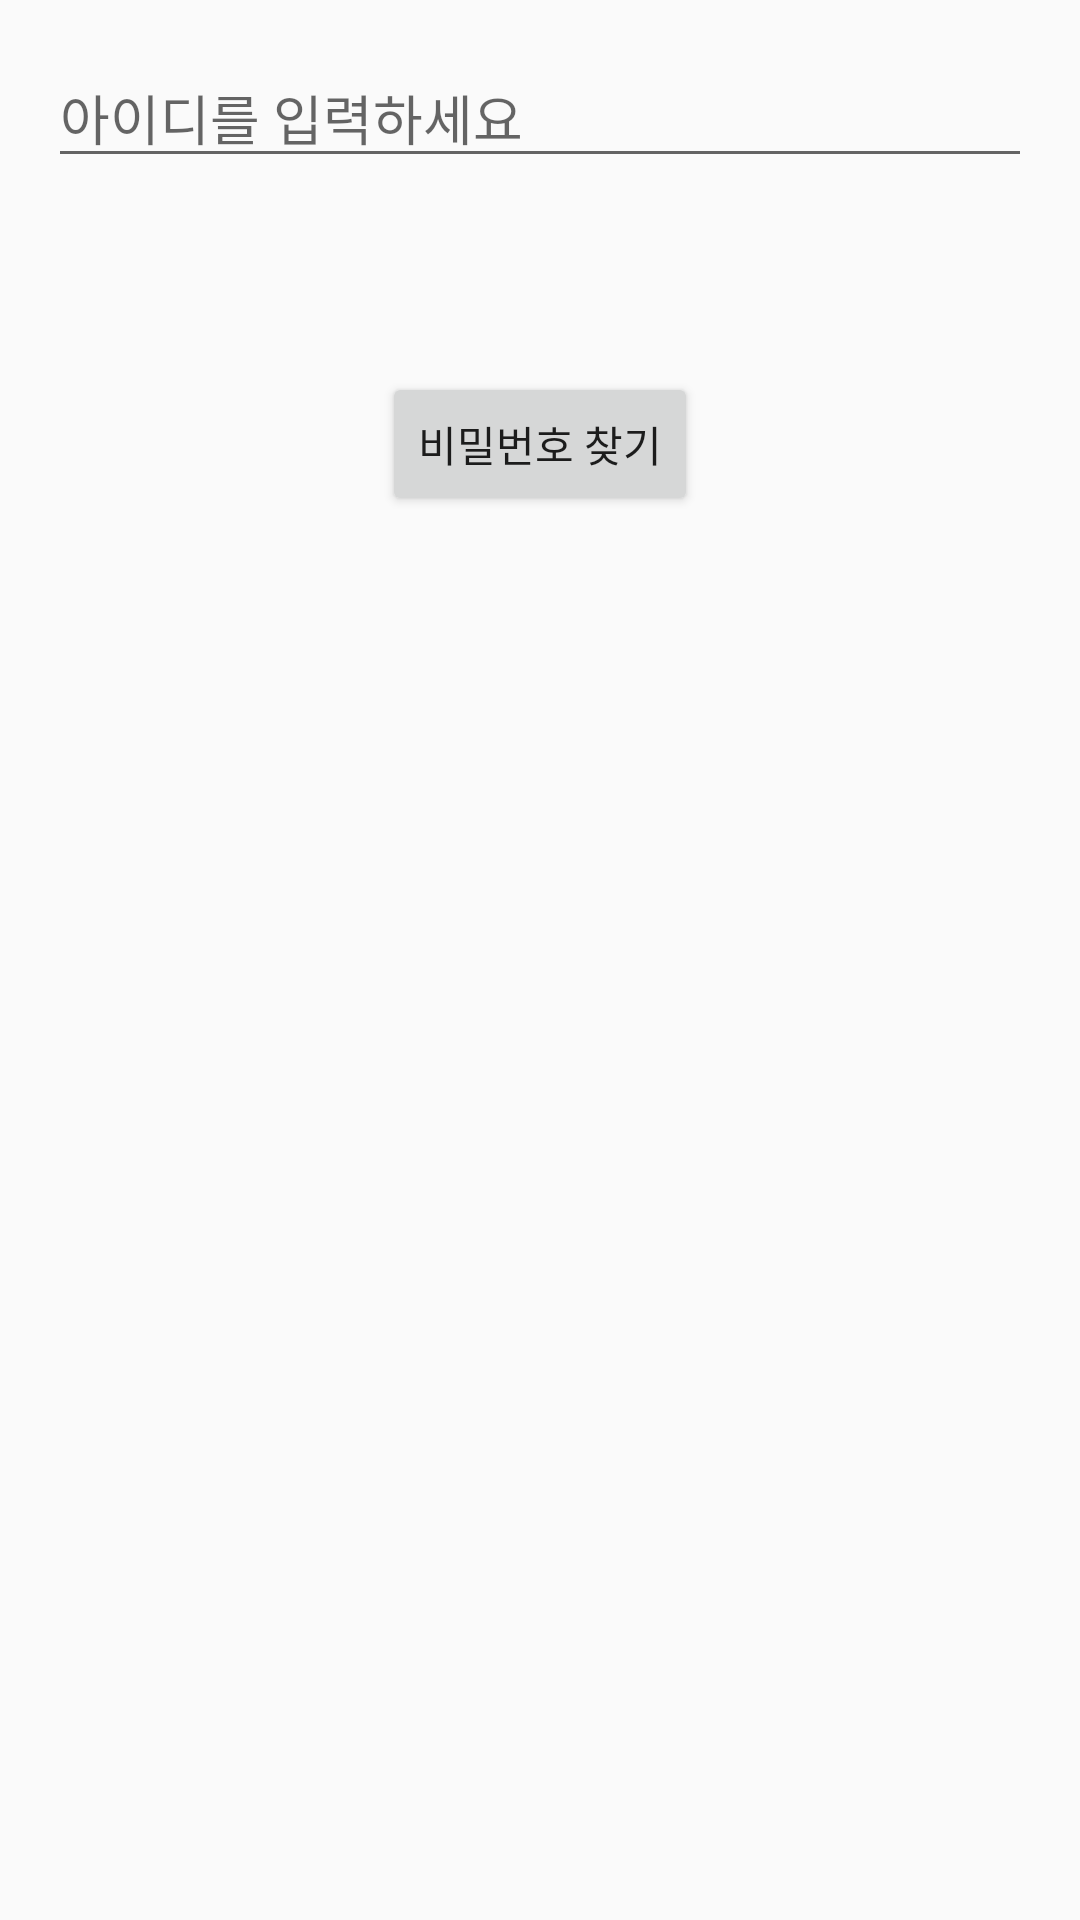

Android layout source for this screen:
<!-- AndroidManifest.xml: application theme Theme.MyApplication -->
<!-- res/layout/search_id.xml -->
<?xml version="1.0" encoding="utf-8"?>
<androidx.constraintlayout.widget.ConstraintLayout xmlns:android="http://schemas.android.com/apk/res/android"
    xmlns:app="http://schemas.android.com/apk/res-auto"
    xmlns:tools="http://schemas.android.com/tools"
    android:layout_width="match_parent"
    android:layout_height="match_parent"
    android:orientation="vertical"
    android:padding="16dp"
    tools:context=".ui.theme.login.search_id_pass">

    <EditText
        android:id="@+id/id_input"
        android:layout_width="match_parent"
        android:layout_height="wrap_content"
        android:hint="아이디를 입력하세요"
        app:layout_constraintTop_toTopOf="parent"
        app:layout_constraintStart_toStartOf="parent"
        app:layout_constraintEnd_toEndOf="parent" />

    <Button
        android:id="@+id/find_password_button"
        android:layout_width="wrap_content"
        android:layout_height="wrap_content"
        android:layout_marginTop="108dp"
        android:text="비밀번호 찾기"
        app:layout_constraintEnd_toEndOf="parent"
        app:layout_constraintStart_toStartOf="parent"
        app:layout_constraintTop_toTopOf="parent" />





</androidx.constraintlayout.widget.ConstraintLayout>
<!-- resources referenced by this layout -->
<resources>
  <style name="Theme.MyApplication" parent="android:Theme.Material.Light.NoActionBar">
          <item name="windowNoTitle">true</item>
          <item name="android:windowFullscreen">true</item>
      </style>
</resources>
